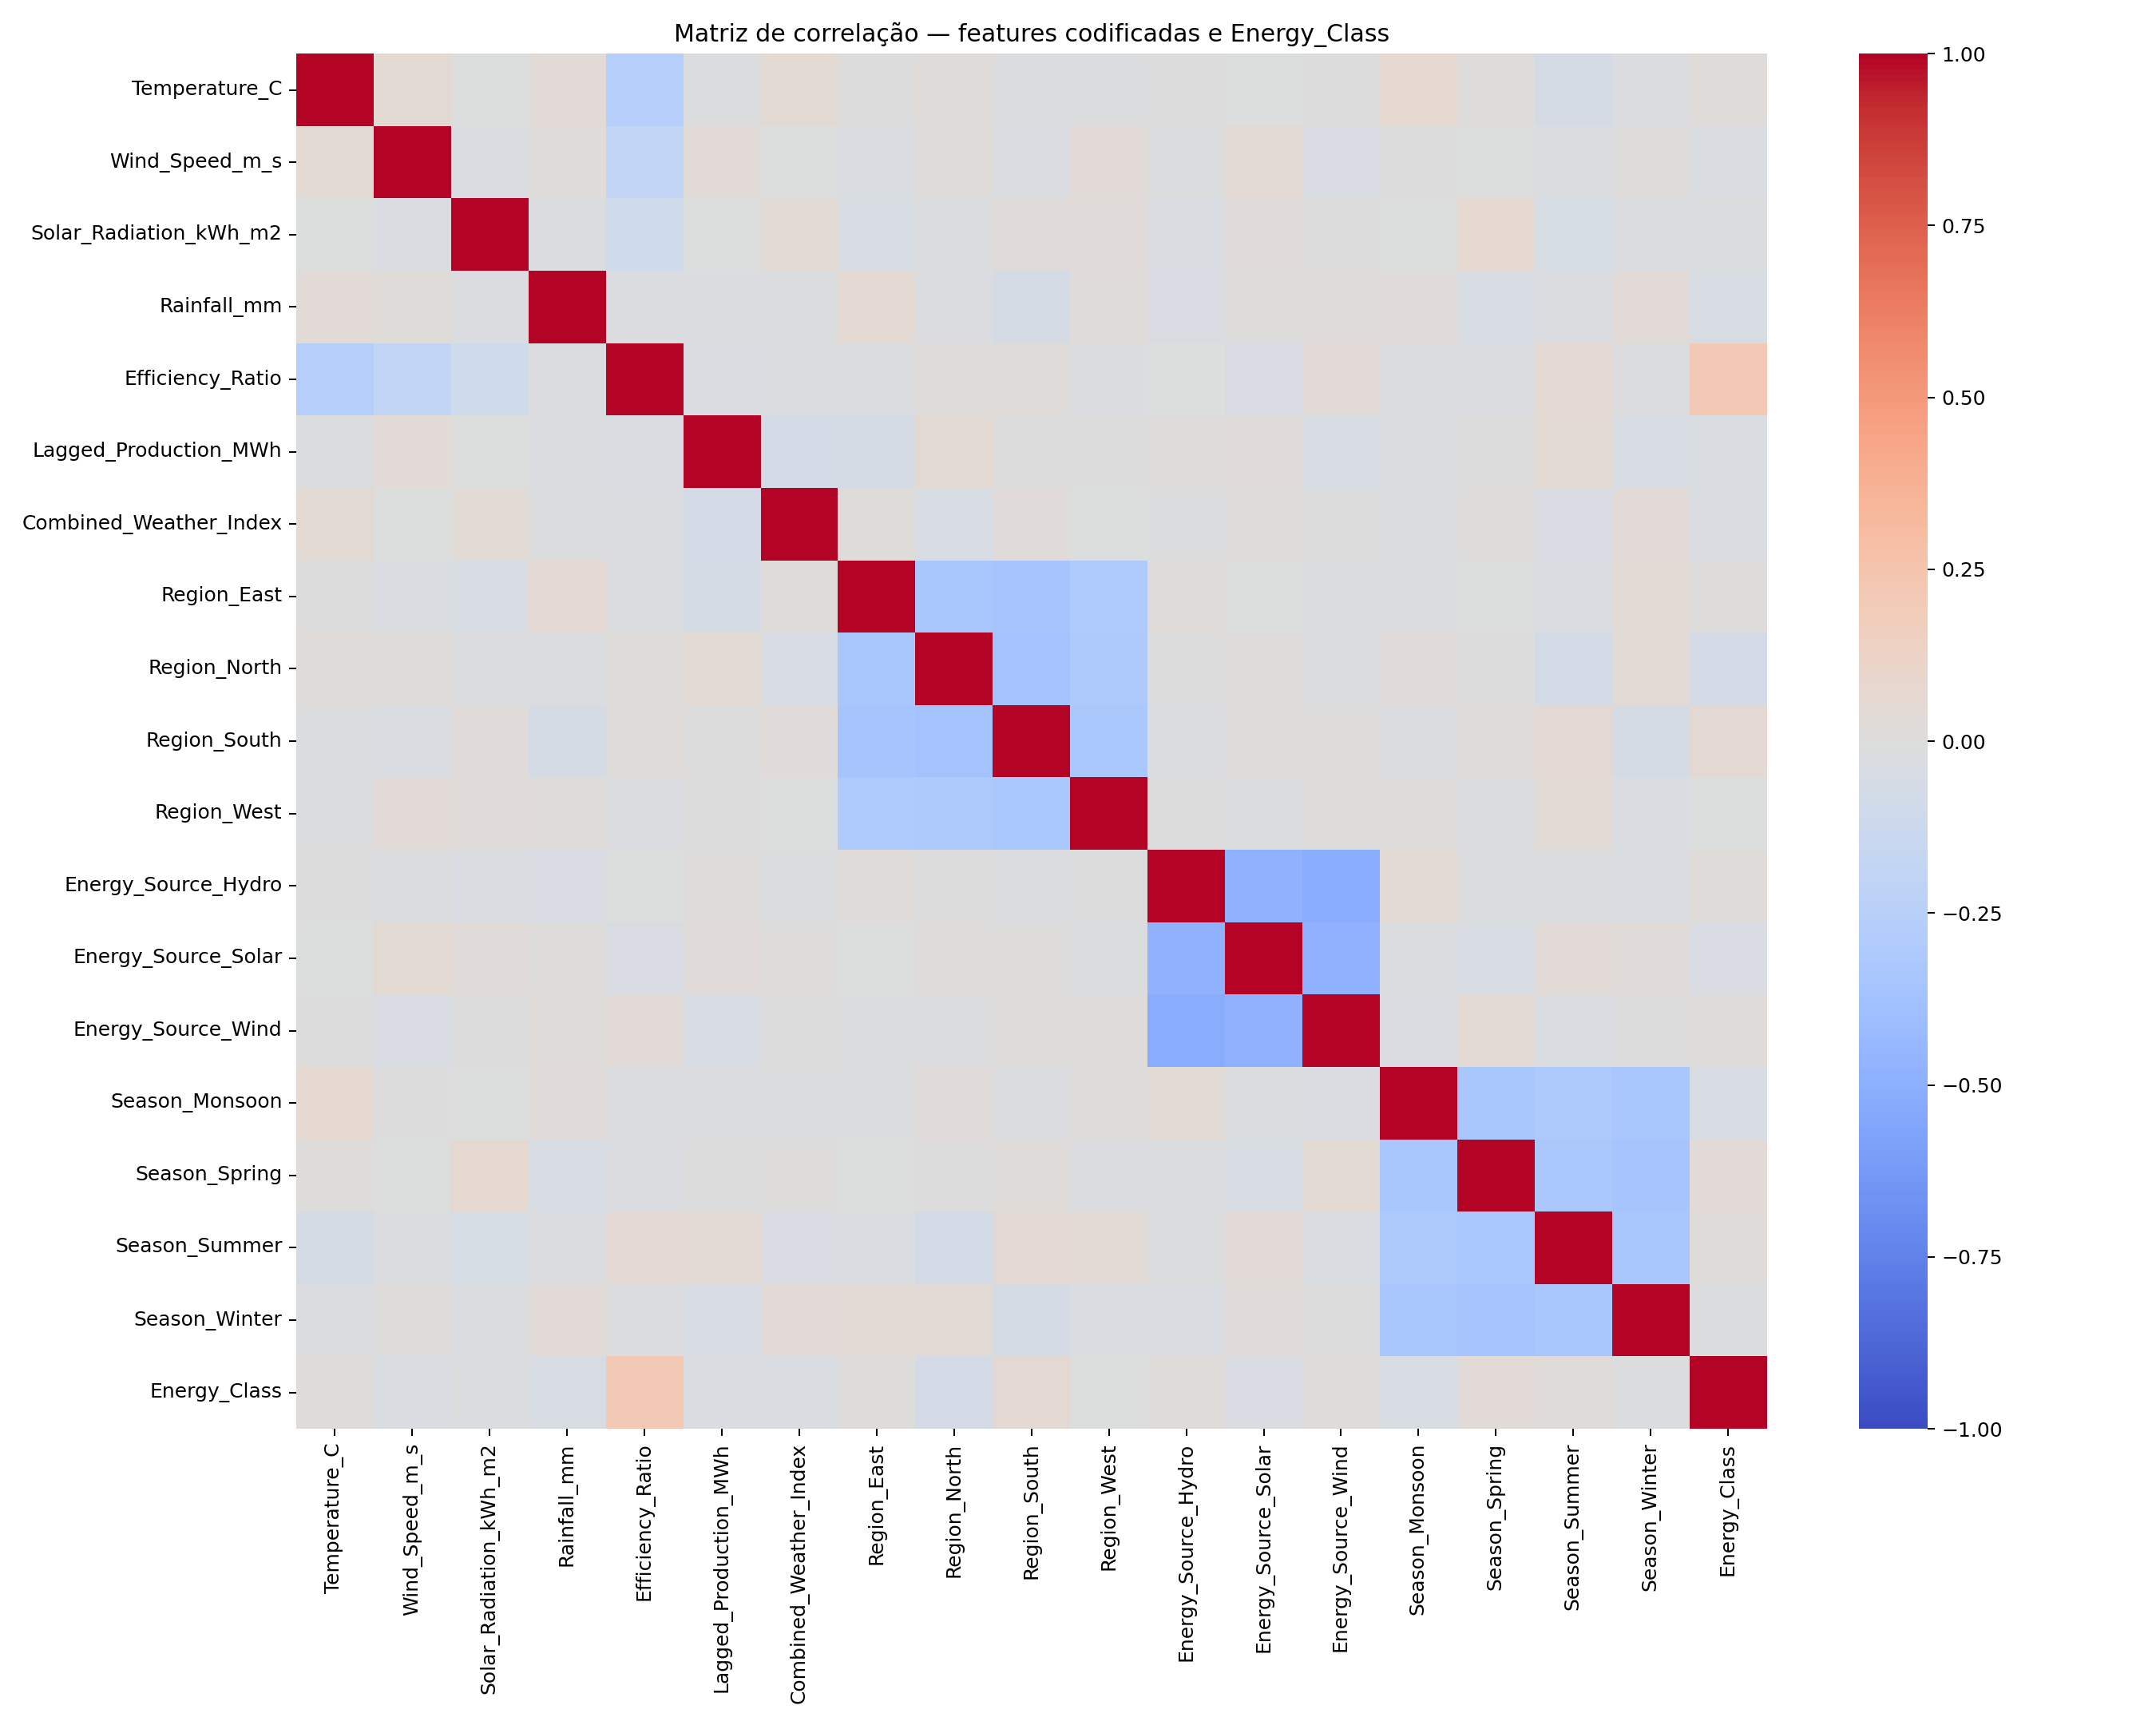

The table this chart was drawn from, first rows:
, Temperature_C, Wind_Speed_m_s, Solar_Radiation_kWh_m2, Rainfall_mm, Efficiency_Ratio, Lagged_Production_MWh, Combined_Weather_Index, Region_East, Region_North, Region_South, Region_West, Energy_Source_Hydro, Energy_Source_Solar, Energy_Source_Wind, Season_Monsoon, Season_Spring, Season_Summer, Season_Winter, Energy_Class
Temperature_C, 1.0, 0.05008, -0.00586, 0.03442, -0.2599, -0.009298, 0.04732, 0.002553, 0.02162, -0.01032, -0.01459, 0.002399, -0.005096, 0.002596, 0.06504, 0.01453, -0.06147, -0.01868, 0.01767
Wind_Speed_m_s, 0.05008, 1.0, -0.02639, 0.02293, -0.1865, 0.0338, -0.00765, -0.0244, 0.01966, -0.02986, 0.03706, -0.01108, 0.04783, -0.0358, 0.006246, -0.001007, -0.02069, 0.01476, -0.02708
Solar_Radiation_kWh_m2, -0.00586, -0.02639, 1.0, -0.01719, -0.09381, -0.007609, 0.04521, -0.04554, -0.008514, 0.02719, 0.02733, -0.02969, 0.02441, 0.005767, -0.004412, 0.068, -0.04868, -0.01667, -0.007859
Rainfall_mm, 0.03442, 0.02293, -0.01719, 1.0, -0.02196, -0.016, -0.01021, 0.05615, -0.01803, -0.05722, 0.02262, -0.032, 0.01008, 0.02212, 0.02888, -0.04394, -0.02088, 0.03564, -0.04596
Efficiency_Ratio, -0.2599, -0.1865, -0.09381, -0.02196, 1.0, -0.02979, -0.02152, -0.01974, 0.02116, 0.01702, -0.02045, -0.003615, -0.03326, 0.03621, -0.02306, -0.02284, 0.05673, -0.009264, 0.2112
Lagged_Production_MWh, -0.009298, 0.0338, -0.007609, -0.016, -0.02979, 1.0, -0.06311, -0.05553, 0.04782, 0.002194, 0.004719, 0.009636, 0.03037, -0.0394, -0.01551, 0.004763, 0.05209, -0.03958, -0.02372
Combined_Weather_Index, 0.04732, -0.00765, 0.04521, -0.01021, -0.02152, -0.06311, 1.0, 0.01886, -0.04673, 0.02852, -0.0008086, -0.0139, 0.008446, 0.005617, -0.0119, 0.00786, -0.03221, 0.03459, -0.02452
Region_East, 0.002553, -0.0244, -0.04554, 0.05615, -0.01974, -0.05553, 0.01886, 1.0, -0.3413, -0.3536, -0.2997, 0.01723, -0.005247, -0.01209, -0.01502, -0.001163, -0.02496, 0.03964, 0.01206
Region_North, 0.02162, 0.01966, -0.008514, -0.01803, 0.02116, 0.04782, -0.04673, -0.3413, 1.0, -0.3679, -0.3118, 0.001898, 0.0108, -0.01248, 0.0244, 0.004562, -0.07556, 0.04416, -0.0654
Region_South, -0.01032, -0.02986, 0.02719, -0.05722, 0.01702, 0.002194, 0.02852, -0.3536, -0.3679, 1.0, -0.3231, -0.02071, 0.008584, 0.0123, -0.01981, 0.01652, 0.06187, -0.05647, 0.05632
Region_West, -0.01459, 0.03706, 0.02733, 0.02262, -0.02045, 0.004719, -0.0008086, -0.2997, -0.3118, -0.3231, 1.0, 0.002412, -0.01539, 0.01267, 0.0112, -0.02164, 0.03976, -0.02744, -0.003936
Energy_Source_Hydro, 0.002399, -0.01108, -0.02969, -0.032, -0.003615, 0.009636, -0.0139, 0.01723, 0.001898, -0.02071, 0.002412, 1.0, -0.49, -0.5198, 0.04546, -0.009227, -0.008407, -0.02689, 0.01862
Energy_Source_Solar, -0.005096, 0.04783, 0.02441, 0.01008, -0.03326, 0.03037, 0.008446, -0.005247, 0.0108, 0.008584, -0.01539, -0.49, 1.0, -0.49, -0.02246, -0.04001, 0.03751, 0.02564, -0.03515
Energy_Source_Wind, 0.002596, -0.0358, 0.005767, 0.02212, 0.03621, -0.0394, 0.005617, -0.01209, -0.01248, 0.0123, 0.01267, -0.5198, -0.49, 1.0, -0.02345, 0.04844, -0.02835, 0.001767, 0.01583
Season_Monsoon, 0.06504, 0.006246, -0.004412, 0.02888, -0.02306, -0.01551, -0.0119, -0.01502, 0.0244, -0.01981, 0.0112, 0.04546, -0.02246, -0.02345, 1.0, -0.3349, -0.3114, -0.3393, -0.04499
Season_Spring, 0.01453, -0.001007, 0.068, -0.04394, -0.02284, 0.004763, 0.00786, -0.001163, 0.004562, 0.01652, -0.02164, -0.009227, -0.04001, 0.04844, -0.3349, 1.0, -0.3267, -0.3559, 0.03904
Season_Summer, -0.06147, -0.02069, -0.04868, -0.02088, 0.05673, 0.05209, -0.03221, -0.02496, -0.07556, 0.06187, 0.03976, -0.008407, 0.03751, -0.02835, -0.3114, -0.3267, 1.0, -0.3309, 0.01955
Season_Winter, -0.01868, 0.01476, -0.01667, 0.03564, -0.009264, -0.03958, 0.03459, 0.03964, 0.04416, -0.05647, -0.02744, -0.02689, 0.02564, 0.001767, -0.3393, -0.3559, -0.3309, 1.0, -0.01388
Energy_Class, 0.01767, -0.02708, -0.007859, -0.04596, 0.2112, -0.02372, -0.02452, 0.01206, -0.0654, 0.05632, -0.003936, 0.01862, -0.03515, 0.01583, -0.04499, 0.03904, 0.01955, -0.01388, 1.0
